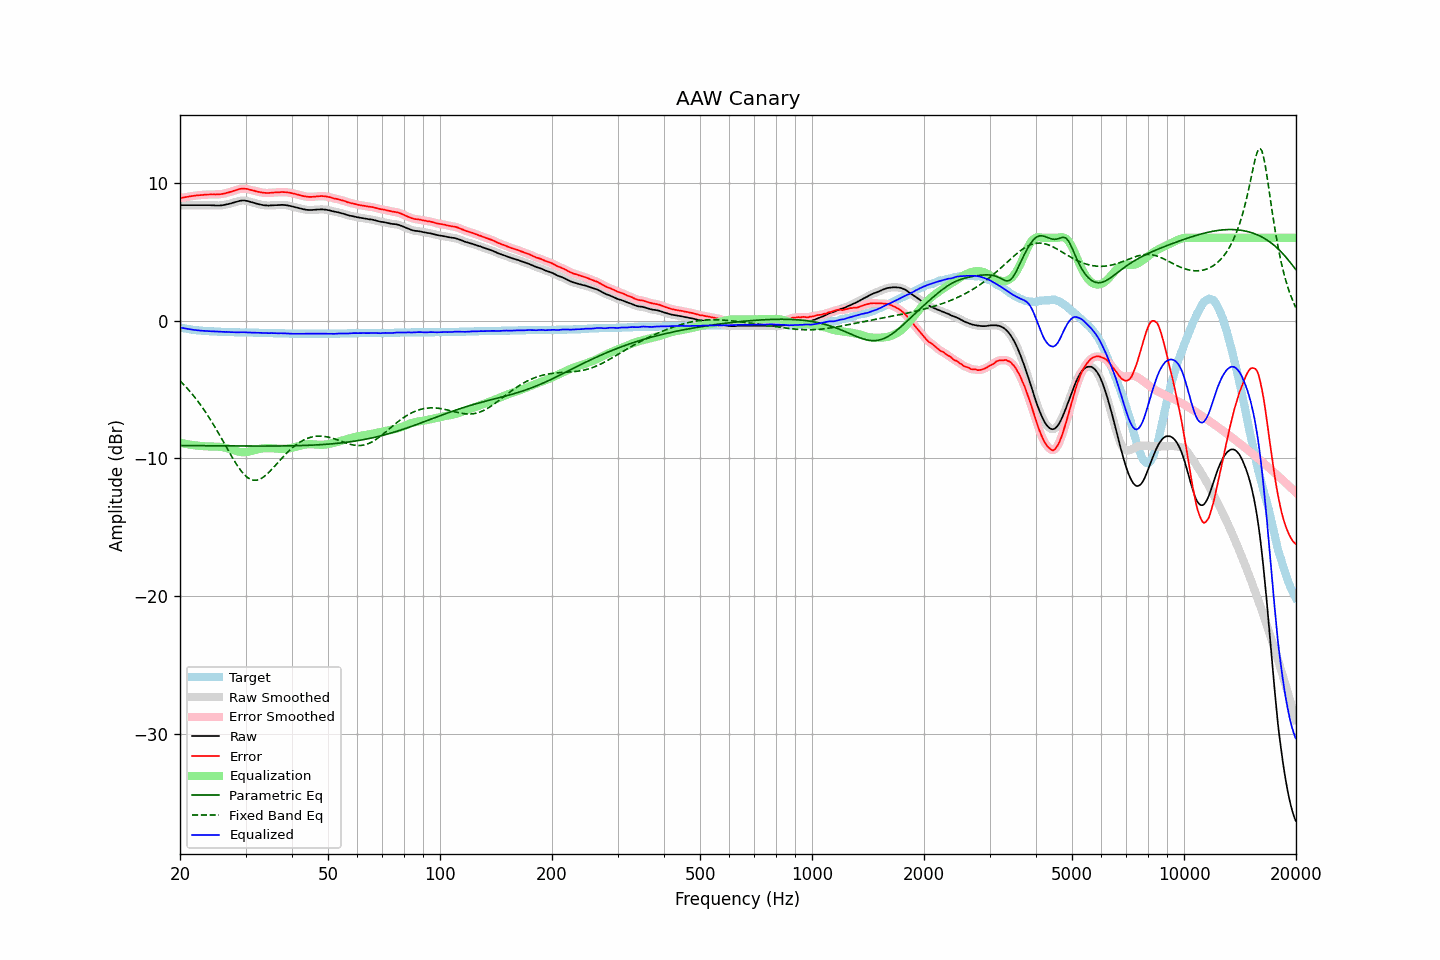

The data file committed next to this chart (first rows):
frequency, raw, error, smoothed, error_smoothed, equalization, parametric_eq, fixed_band_eq, equalized_raw, equalized_smoothed, target
20.00, 8.37, 8.88, 8.37, 8.88, -8.88, -9.08, -4.38, -0.50, -0.50, -0.50
20.20, 8.37, 8.91, 8.37, 8.90, -8.90, -9.08, -4.50, -0.53, -0.53, -0.53
20.40, 8.37, 8.93, 8.37, 8.93, -8.93, -9.08, -4.61, -0.55, -0.55, -0.55
20.61, 8.37, 8.95, 8.37, 8.95, -8.95, -9.08, -4.74, -0.58, -0.58, -0.57
20.81, 8.37, 8.97, 8.37, 8.97, -8.97, -9.08, -4.86, -0.60, -0.60, -0.59
21.02, 8.37, 8.99, 8.37, 8.99, -8.99, -9.08, -4.99, -0.62, -0.62, -0.61
21.23, 8.37, 9.01, 8.37, 9.01, -9.01, -9.09, -5.13, -0.64, -0.64, -0.63
21.44, 8.37, 9.03, 8.37, 9.03, -9.03, -9.09, -5.26, -0.65, -0.65, -0.65
21.66, 8.37, 9.05, 8.37, 9.05, -9.04, -9.09, -5.40, -0.67, -0.67, -0.67
21.87, 8.37, 9.06, 8.37, 9.06, -9.06, -9.09, -5.55, -0.69, -0.69, -0.68
22.09, 8.37, 9.08, 8.37, 9.08, -9.07, -9.09, -5.70, -0.70, -0.70, -0.70
22.31, 8.37, 9.09, 8.37, 9.09, -9.09, -9.09, -5.85, -0.71, -0.71, -0.71
22.54, 8.37, 9.10, 8.37, 9.10, -9.10, -9.09, -6.00, -0.73, -0.73, -0.72
22.76, 8.37, 9.11, 8.37, 9.11, -9.11, -9.09, -6.17, -0.74, -0.74, -0.73
22.99, 8.37, 9.12, 8.37, 9.12, -9.12, -9.09, -6.33, -0.75, -0.75, -0.74
23.22, 8.37, 9.13, 8.37, 9.13, -9.13, -9.09, -6.50, -0.76, -0.76, -0.75
23.45, 8.37, 9.14, 8.37, 9.14, -9.14, -9.10, -6.67, -0.76, -0.76, -0.76
23.69, 8.37, 9.15, 8.37, 9.15, -9.14, -9.10, -6.85, -0.77, -0.77, -0.77
23.92, 8.37, 9.15, 8.37, 9.15, -9.15, -9.10, -7.03, -0.77, -0.77, -0.77
24.16, 8.37, 9.16, 8.37, 9.15, -9.15, -9.10, -7.21, -0.78, -0.78, -0.78
24.40, 8.36, 9.15, 8.37, 9.15, -9.15, -9.10, -7.40, -0.79, -0.78, -0.78
24.65, 8.36, 9.16, 8.36, 9.15, -9.15, -9.10, -7.60, -0.79, -0.79, -0.79
24.89, 8.35, 9.15, 8.36, 9.15, -9.15, -9.10, -7.79, -0.80, -0.80, -0.79
25.14, 8.35, 9.16, 8.35, 9.16, -9.16, -9.10, -7.99, -0.80, -0.81, -0.80
25.39, 8.35, 9.17, 8.35, 9.16, -9.17, -9.10, -8.19, -0.81, -0.81, -0.81
25.65, 8.35, 9.17, 8.36, 9.17, -9.18, -9.10, -8.39, -0.82, -0.82, -0.81
25.91, 8.36, 9.19, 8.37, 9.19, -9.19, -9.10, -8.60, -0.83, -0.83, -0.82
26.16, 8.38, 9.21, 8.38, 9.21, -9.21, -9.10, -8.81, -0.83, -0.83, -0.82
26.43, 8.40, 9.23, 8.41, 9.23, -9.23, -9.11, -9.01, -0.83, -0.83, -0.82
26.69, 8.43, 9.27, 8.43, 9.26, -9.26, -9.11, -9.22, -0.83, -0.83, -0.83
26.96, 8.45, 9.29, 8.45, 9.29, -9.29, -9.11, -9.43, -0.84, -0.84, -0.83
27.23, 8.48, 9.33, 8.48, 9.33, -9.33, -9.11, -9.63, -0.84, -0.84, -0.84
27.50, 8.51, 9.36, 8.52, 9.36, -9.36, -9.11, -9.84, -0.85, -0.85, -0.84
27.77, 8.55, 9.40, 8.55, 9.40, -9.40, -9.11, -10.03, -0.85, -0.85, -0.84
28.05, 8.58, 9.44, 8.58, 9.43, -9.44, -9.11, -10.23, -0.86, -0.86, -0.85
28.33, 8.61, 9.47, 8.62, 9.47, -9.48, -9.11, -10.41, -0.86, -0.86, -0.85
28.62, 8.65, 9.51, 8.65, 9.51, -9.51, -9.11, -10.59, -0.86, -0.86, -0.85
28.90, 8.68, 9.55, 8.68, 9.54, -9.54, -9.11, -10.76, -0.85, -0.85, -0.86
29.19, 8.70, 9.57, 8.70, 9.57, -9.56, -9.11, -10.92, -0.85, -0.85, -0.86
29.48, 8.71, 9.58, 8.71, 9.58, -9.57, -9.11, -11.06, -0.85, -0.85, -0.86
29.78, 8.71, 9.58, 8.71, 9.57, -9.57, -9.11, -11.19, -0.85, -0.86, -0.86
30.08, 8.69, 9.56, 8.70, 9.56, -9.56, -9.11, -11.30, -0.86, -0.86, -0.86
30.38, 8.67, 9.55, 8.67, 9.54, -9.54, -9.12, -11.40, -0.87, -0.87, -0.87
30.68, 8.64, 9.52, 8.64, 9.51, -9.52, -9.12, -11.47, -0.87, -0.88, -0.87
30.99, 8.60, 9.48, 8.61, 9.48, -9.49, -9.12, -11.54, -0.88, -0.88, -0.87
31.30, 8.57, 9.45, 8.57, 9.45, -9.46, -9.12, -11.57, -0.88, -0.88, -0.87
31.61, 8.54, 9.43, 8.54, 9.42, -9.42, -9.12, -11.60, -0.88, -0.88, -0.88
31.93, 8.50, 9.39, 8.51, 9.39, -9.39, -9.12, -11.60, -0.89, -0.89, -0.88
32.24, 8.47, 9.36, 8.47, 9.36, -9.36, -9.12, -11.59, -0.89, -0.89, -0.88
32.57, 8.44, 9.34, 8.45, 9.33, -9.34, -9.12, -11.55, -0.89, -0.89, -0.89
32.89, 8.42, 9.32, 8.42, 9.31, -9.31, -9.12, -11.50, -0.89, -0.89, -0.89
33.22, 8.39, 9.29, 8.40, 9.29, -9.29, -9.12, -11.43, -0.90, -0.90, -0.89
33.55, 8.37, 9.28, 8.38, 9.28, -9.28, -9.12, -11.36, -0.91, -0.90, -0.90
33.89, 8.36, 9.27, 8.36, 9.26, -9.27, -9.12, -11.27, -0.91, -0.91, -0.90
34.23, 8.35, 9.26, 8.35, 9.26, -9.27, -9.12, -11.17, -0.91, -0.91, -0.90
34.57, 8.34, 9.26, 8.35, 9.26, -9.27, -9.12, -11.06, -0.92, -0.91, -0.91
34.92, 8.35, 9.27, 8.35, 9.27, -9.27, -9.12, -10.94, -0.91, -0.92, -0.91
35.27, 8.36, 9.28, 8.36, 9.28, -9.27, -9.12, -10.82, -0.91, -0.91, -0.91
35.62, 8.36, 9.29, 8.37, 9.29, -9.28, -9.11, -10.69, -0.92, -0.92, -0.92
35.97, 8.37, 9.30, 8.37, 9.30, -9.29, -9.11, -10.56, -0.92, -0.92, -0.92
... 635 more rows
